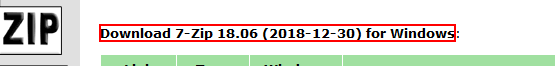
Task: Check App Versions for HERE
Workflow: Check7Zip

Step 1: get-text from the text

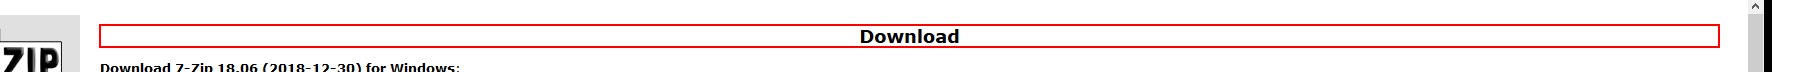
Step 2: Find Element 'H1' on the heading

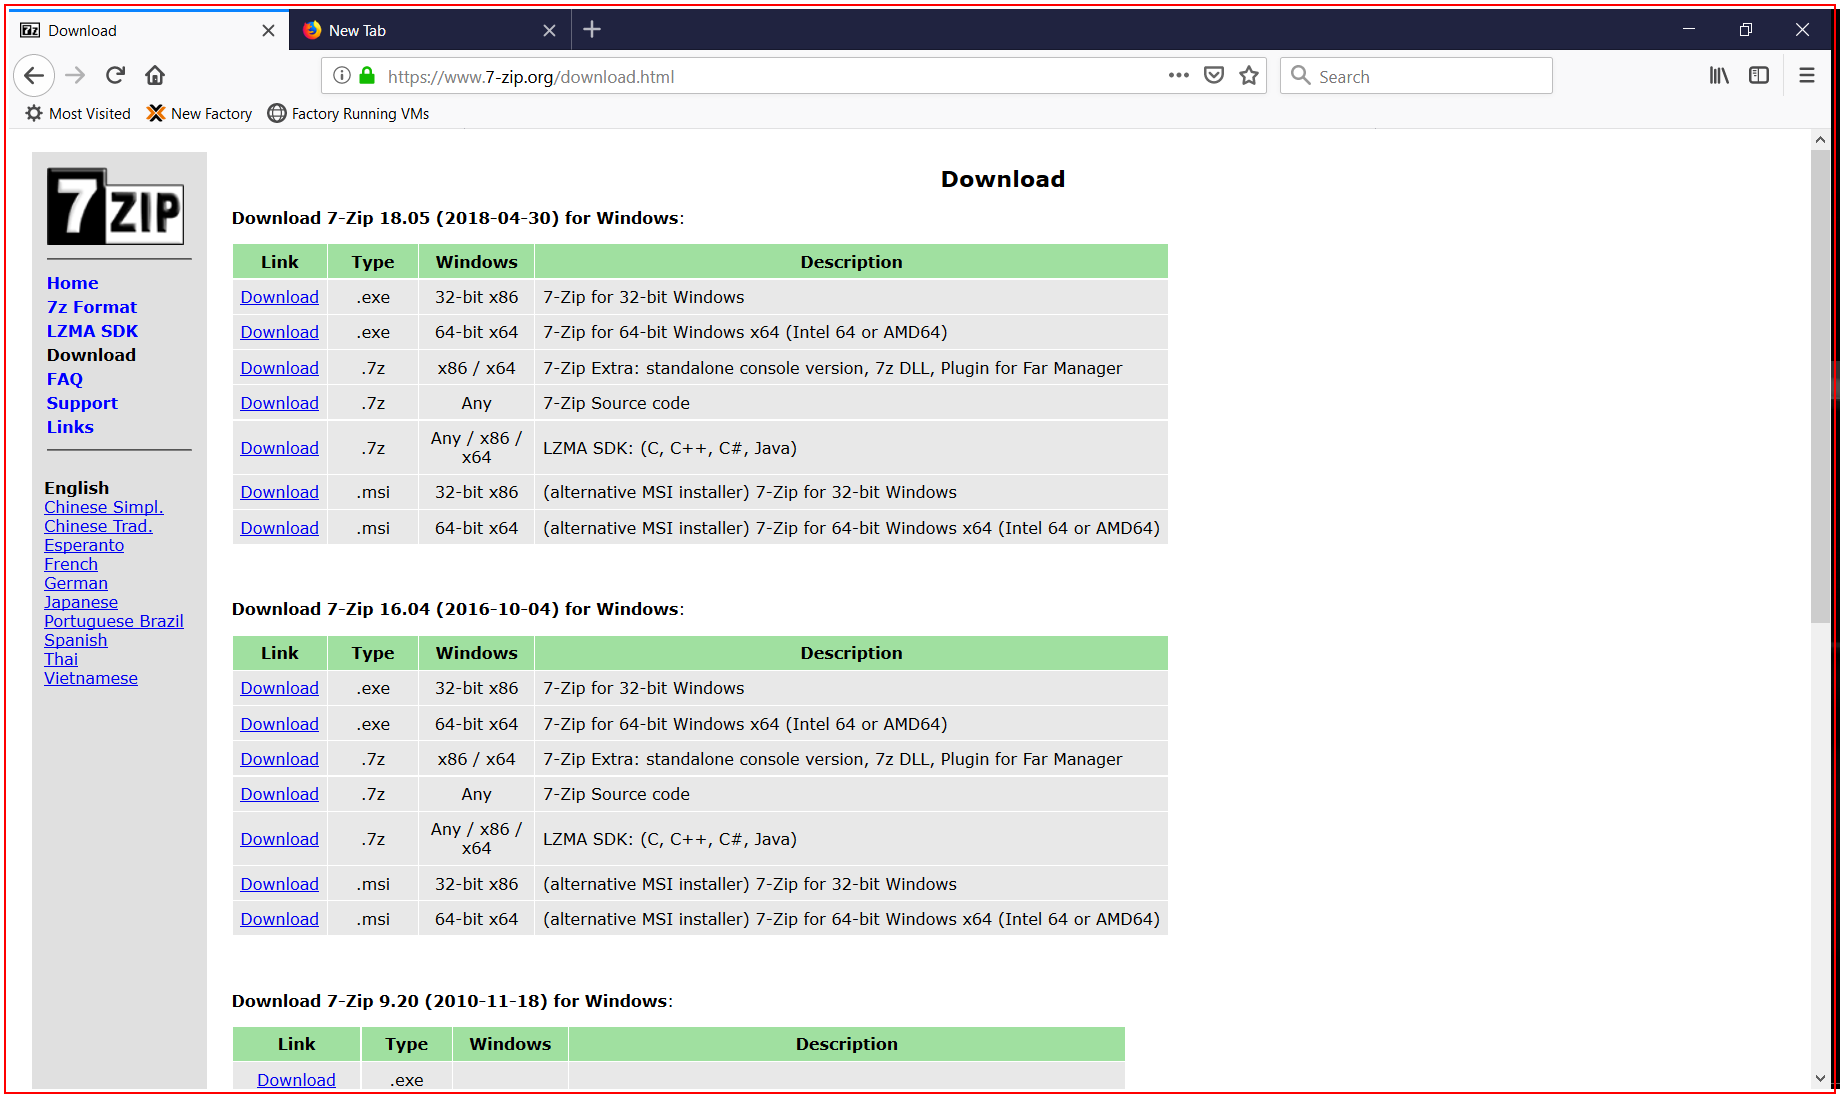
Step 3: Close Application 'firefox.exe  Download'